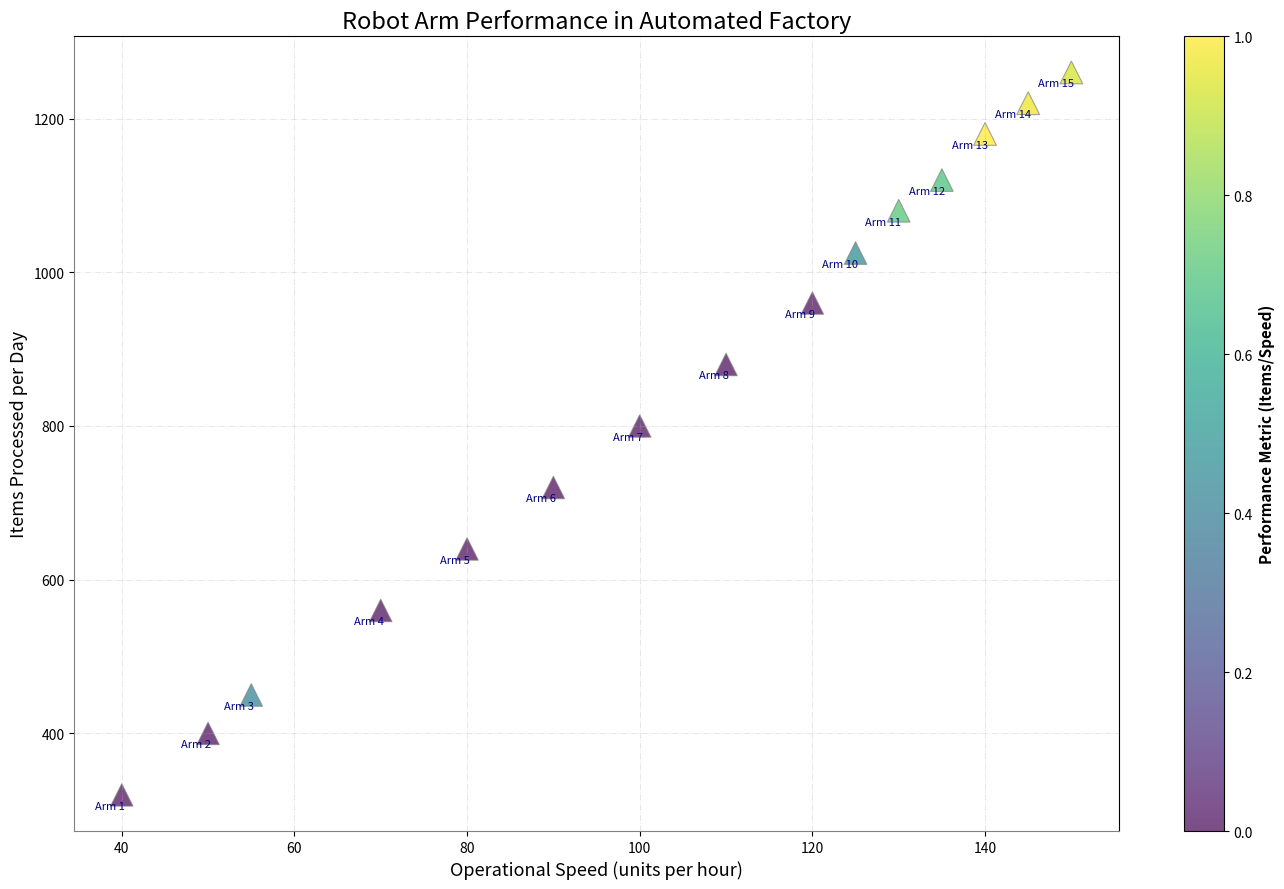

This figure's Python source:
import matplotlib.pyplot as plt
import numpy as np

# Data for robotic arms and their performance
robot_ids = np.arange(1, 16)
operational_speeds = np.array([40, 50, 55, 70, 80, 90, 100, 110, 120, 125, 130, 135, 140, 145, 150])
items_processed = np.array([320, 400, 450, 560, 640, 720, 800, 880, 960, 1025, 1080, 1120, 1180, 1220, 1260])

# Performance metric and color mapping
performance_metric = items_processed / operational_speeds
colors = plt.cm.viridis((performance_metric - performance_metric.min()) / (performance_metric.max() - performance_metric.min()))

# Scatter plot with varied marker styles and edge colors
plt.figure(figsize=(14, 9))
sc = plt.scatter(operational_speeds, items_processed, 
                 c=colors, s=100 + performance_metric * 20, 
                 alpha=0.7, edgecolors='gray', linewidth=0.8, cmap='viridis', marker='^')

# Title and labels with altered font styles
plt.title("Robot Arm Performance in Automated Factory", fontsize=17, fontstyle='italic')
plt.xlabel("Operational Speed (units per hour)", fontsize=13, fontweight='light')
plt.ylabel("Items Processed per Day", fontsize=13, fontweight='light')

# Legend: Manipulated colorbar
cbar = plt.colorbar(sc)
cbar.set_label('Performance Metric (Items/Speed)', fontsize=11, weight='bold')

# Annotate each point with the robot ID
for i, txt in enumerate(robot_ids):
    plt.annotate(f"Arm {txt}", (operational_speeds[i], items_processed[i]), 
                 textcoords="offset points", xytext=(2, -10), ha='right', fontsize=8, color='navy')

# Altered grid style
plt.grid(True, linestyle='-.', linewidth=0.7, alpha=0.3)

# Modify axes properties for stylistic changes
plt.gca().spines['top'].set_visible(True)
plt.gca().spines['right'].set_visible(True)
plt.gca().spines['left'].set_color('gray')
plt.gca().spines['bottom'].set_color('gray')

plt.tight_layout()
plt.show()
